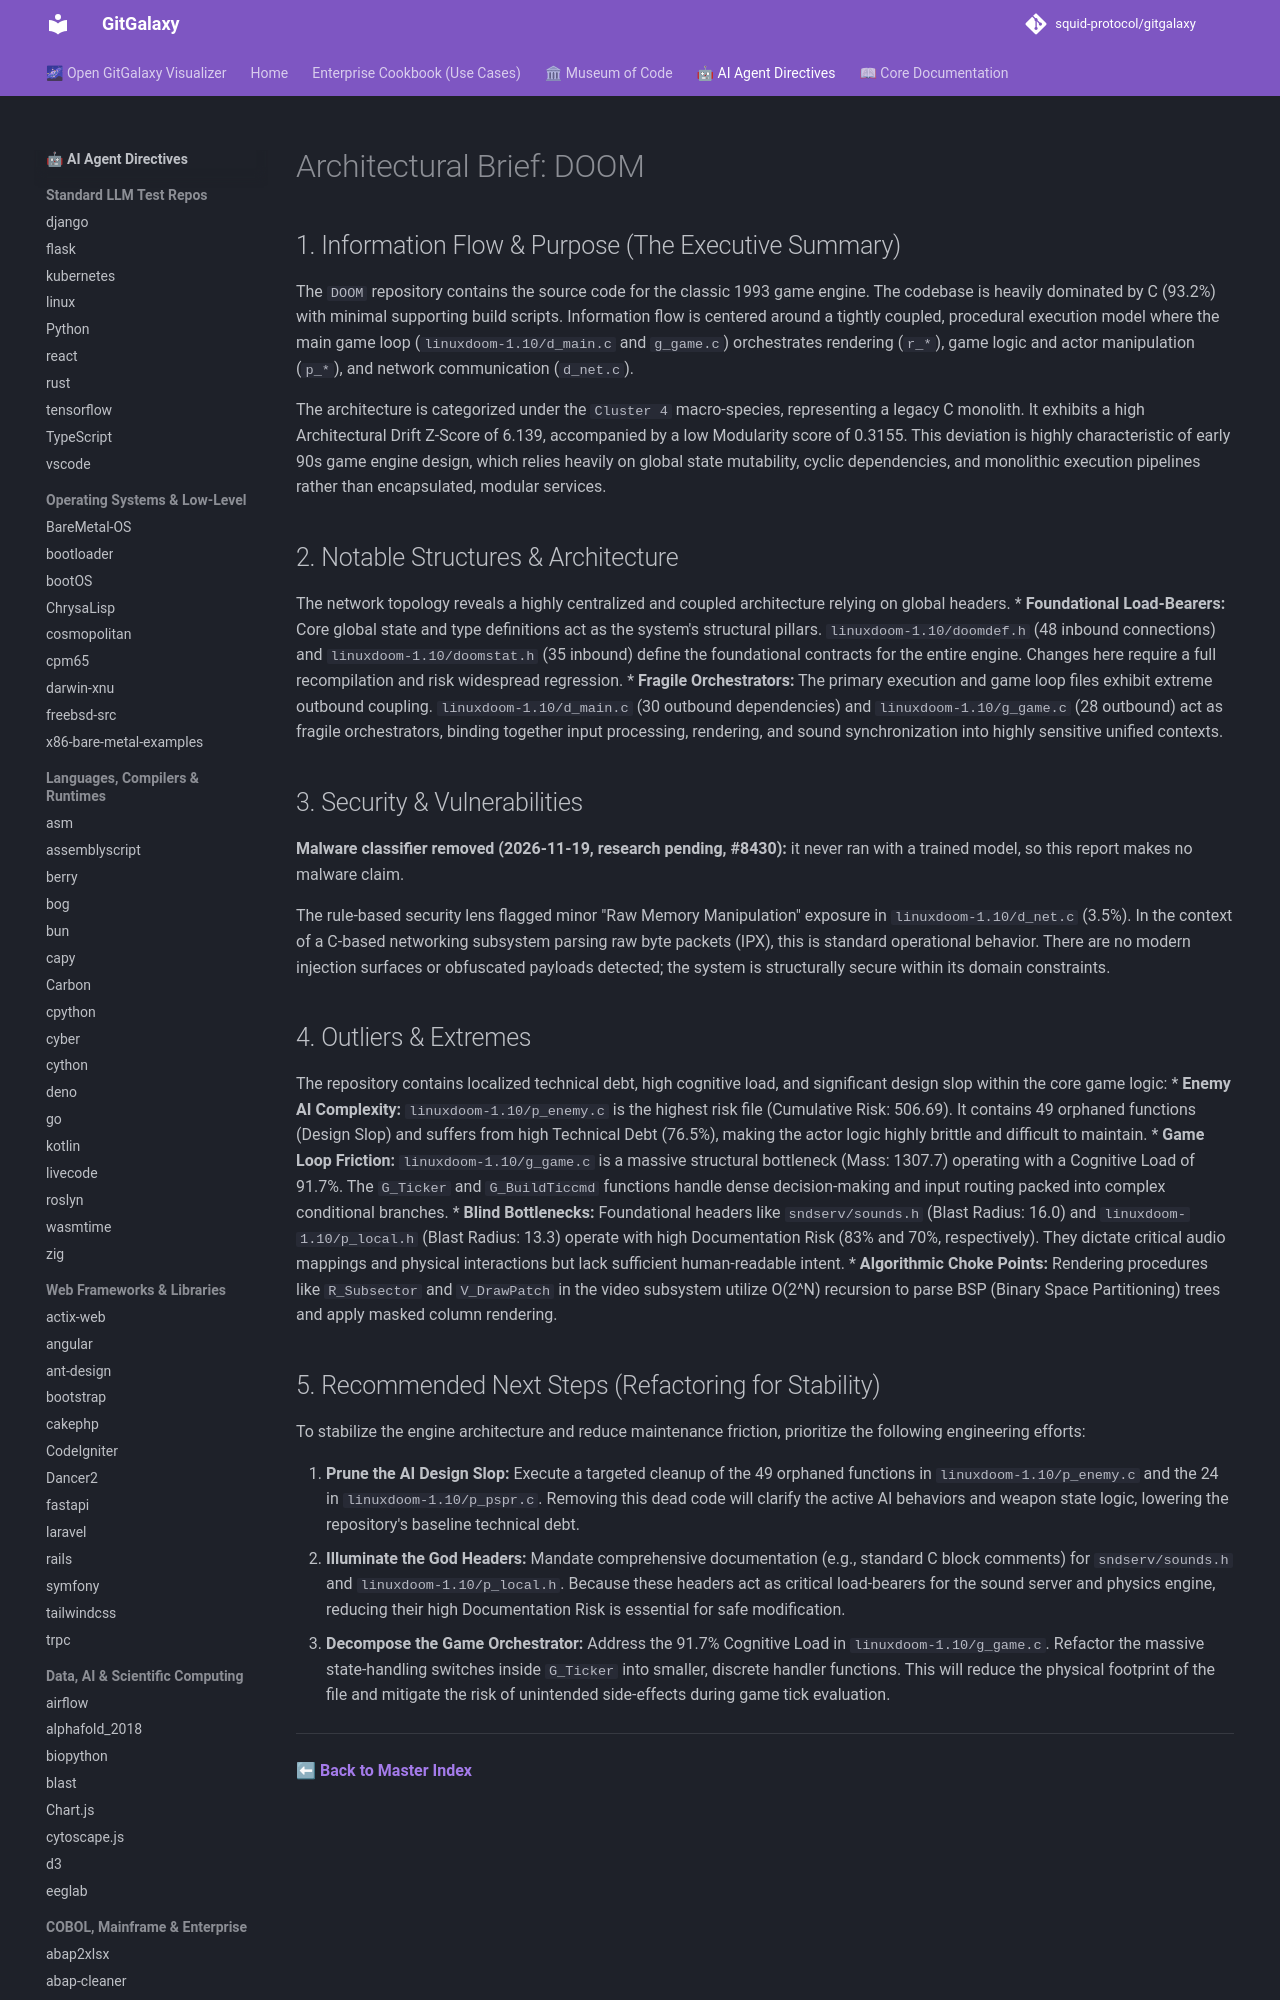

repository: squid-protocol/gitgalaxy · page: LLM-reports/DOOM_llm_report/index.html · generator: mkdocs

---
description: "The `DOOM` repository contains the source code for the classic 1993 game engine. The codebase is heavily dominated by C (93.2%) with minimal supporting..."
---
# Architectural Brief: DOOM

## 1. Information Flow & Purpose (The Executive Summary)
The `DOOM` repository contains the source code for the classic 1993 game engine. The codebase is heavily dominated by C (93.2%) with minimal supporting build scripts. Information flow is centered around a tightly coupled, procedural execution model where the main game loop (`linuxdoom-1.10/d_main.c` and `g_game.c`) orchestrates rendering (`r_*`), game logic and actor manipulation (`p_*`), and network communication (`d_net.c`). 

The architecture is categorized under the `Cluster 4` macro-species, representing a legacy C monolith. It exhibits a high Architectural Drift Z-Score of 6.139, accompanied by a low Modularity score of 0.3155. This deviation is highly characteristic of early 90s game engine design, which relies heavily on global state mutability, cyclic dependencies, and monolithic execution pipelines rather than encapsulated, modular services.

## 2. Notable Structures & Architecture
The network topology reveals a highly centralized and coupled architecture relying on global headers.
* **Foundational Load-Bearers:** Core global state and type definitions act as the system's structural pillars. `linuxdoom-1.10/doomdef.h` (48 inbound connections) and `linuxdoom-1.10/doomstat.h` (35 inbound) define the foundational contracts for the entire engine. Changes here require a full recompilation and risk widespread regression.
* **Fragile Orchestrators:** The primary execution and game loop files exhibit extreme outbound coupling. `linuxdoom-1.10/d_main.c` (30 outbound dependencies) and `linuxdoom-1.10/g_game.c` (28 outbound) act as fragile orchestrators, binding together input processing, rendering, and sound synchronization into highly sensitive unified contexts.
